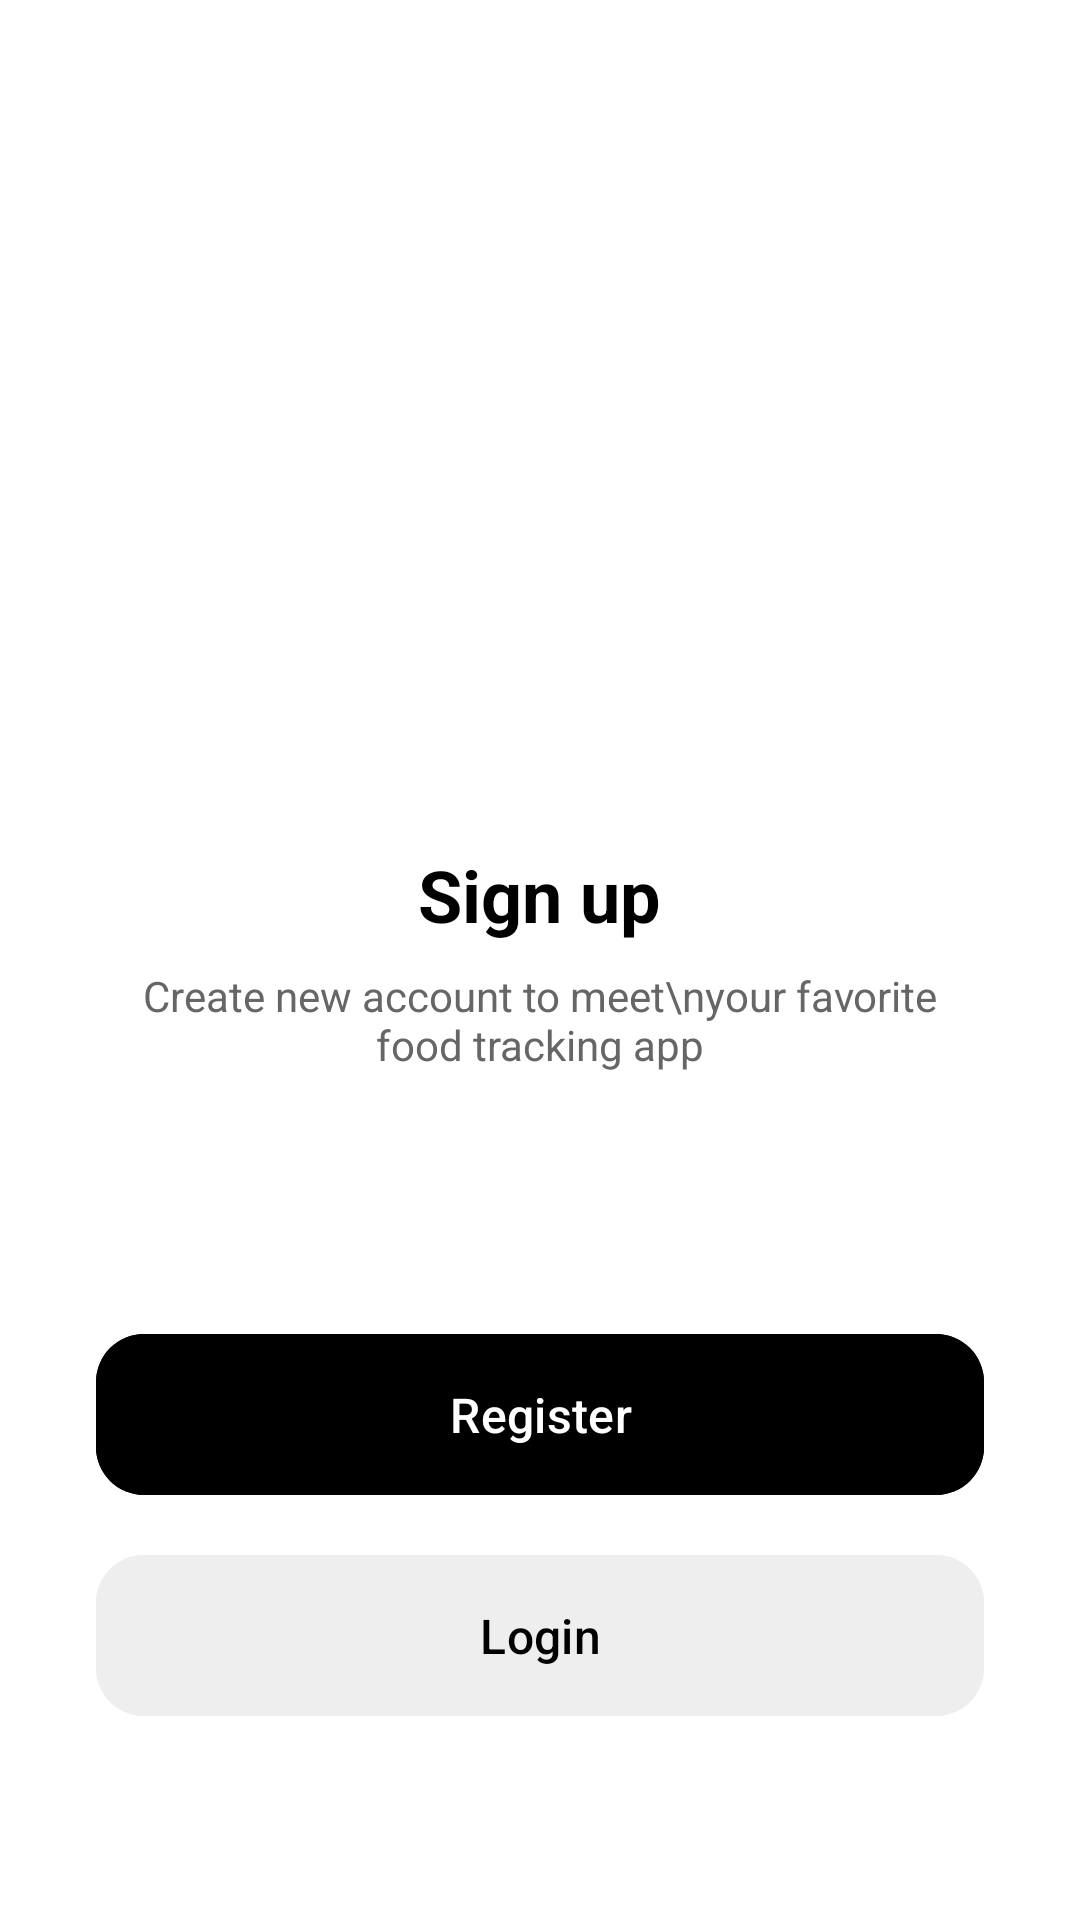

Android layout source for this screen:
<!-- AndroidManifest.xml: application theme Theme.Mylayouts -->
<!-- res/layout/activity_screen2.xml -->
<?xml version="1.0" encoding="utf-8"?>
<RelativeLayout xmlns:android="http://schemas.android.com/apk/res/android"
    android:layout_width="match_parent"
    android:layout_height="match_parent"
    xmlns:app="http://schemas.android.com/apk/res-auto"
    android:background="#FFFFFF"
    android:padding="32dp">

    <LinearLayout
        android:layout_width="match_parent"
        android:layout_height="wrap_content"
        android:layout_centerInParent="true"
        android:gravity="center"
        android:orientation="vertical">

        <TextView
            android:layout_width="wrap_content"
            android:layout_height="wrap_content"
            android:text="Sign up"
            android:textColor="#000000"
            android:textSize="24sp"
            android:textStyle="bold" />

        <TextView
            android:layout_width="wrap_content"
            android:layout_height="wrap_content"
            android:layout_marginTop="8dp"
            android:text="Create new account to meet\nyour favorite food tracking app"
            android:textAlignment="center"
            android:textColor="#666666"
            android:textSize="14sp" />

    </LinearLayout>

    <LinearLayout
        android:layout_width="match_parent"
        android:layout_height="wrap_content"
        android:layout_alignParentBottom="true"
        android:layout_marginBottom="32dp"
        android:orientation="vertical">

        <com.google.android.material.button.MaterialButton
            android:id="@+id/btnRegister"
            android:layout_width="match_parent"
            android:layout_height="wrap_content"
            android:backgroundTint="#000000"
            android:padding="16dp"
            android:text="Register"
            android:textAllCaps="false"
            android:textColor="#FFFFFF"
            android:textSize="16sp"
            app:cornerRadius="16dp" />

        <com.google.android.material.button.MaterialButton
            android:id="@+id/btnLogin"
            android:layout_width="match_parent"
            android:layout_height="wrap_content"
            android:layout_marginTop="12dp"
            android:backgroundTint="#EEEEEE"
            android:padding="16dp"
            android:text="Login"
            android:textAllCaps="false"
            android:textColor="#000000"
            android:textSize="16sp"
            app:cornerRadius="16dp" />


    </LinearLayout>

</RelativeLayout>
<!-- resources referenced by this layout -->
<resources>
  <style name="Theme.Mylayouts" parent="Base.Theme.Mylayouts" />
  <style name="Base.Theme.Mylayouts" parent="Theme.Material3.DayNight.NoActionBar">
          
          <item name="colorPrimary">@android:color/black</item>
          <item name="colorPrimaryContainer">@android:color/black</item>
          <item name="colorOnPrimary">@android:color/white</item>
  
          
          <item name="colorSurfaceVariant">#EEEEEE</item>
          <item name="colorOnSurfaceVariant">@android:color/black</item>
  
          
          <item name="materialButtonStyle">@style/CustomButtonStyle</item>
      </style>
  <style name="CustomButtonStyle" parent="Widget.Material3.Button">
          <item name="android:backgroundTint">?attr/colorPrimary</item>
          <item name="android:textColor">?attr/colorOnPrimary</item>
      </style>
</resources>
